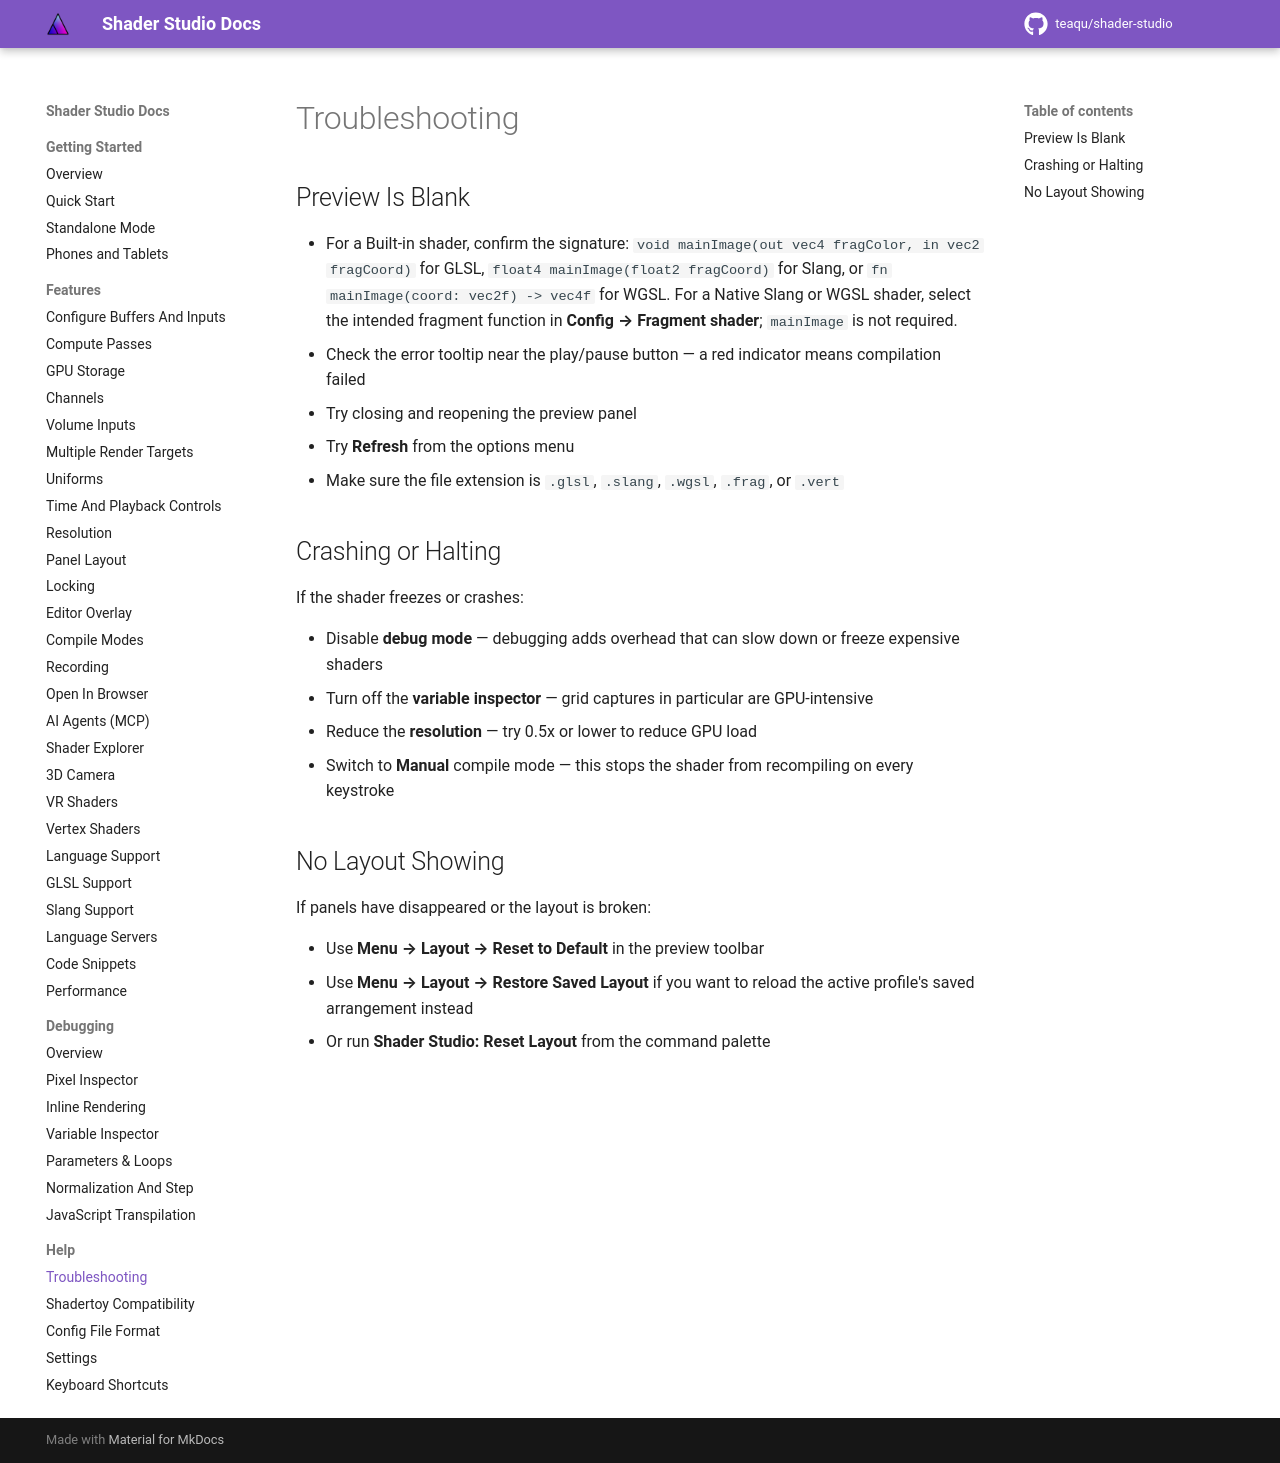

repository: teaqu/shader-studio · page: docs/help/troubleshooting/index.html · generator: mkdocs

# Troubleshooting

## Preview Is Blank

- For a Built-in shader, confirm the signature: `void mainImage(out vec4 fragColor, in vec2 fragCoord)` for GLSL, `float4 mainImage(float2 fragCoord)` for Slang, or `fn mainImage(coord: vec2f) -> vec4f` for WGSL. For a Native Slang or WGSL shader, select the intended fragment function in **Config → Fragment shader**; `mainImage` is not required.
- Check the error tooltip near the play/pause button — a red indicator means compilation failed
- Try closing and reopening the preview panel
- Try **Refresh** from the options menu
- Make sure the file extension is `.glsl`, `.slang`, `.wgsl`, `.frag`, or `.vert`

## Crashing or Halting

If the shader freezes or crashes:

- Disable **debug mode** — debugging adds overhead that can slow down or freeze expensive shaders
- Turn off the **variable inspector** — grid captures in particular are GPU-intensive
- Reduce the **resolution** — try 0.5x or lower to reduce GPU load
- Switch to **Manual** compile mode — this stops the shader from recompiling on every keystroke

## No Layout Showing

If panels have disappeared or the layout is broken:

- Use **Menu → Layout → Reset to Default** in the preview toolbar
- Use **Menu → Layout → Restore Saved Layout** if you want to reload the active profile's saved arrangement instead
- Or run **Shader Studio: Reset Layout** from the command palette
